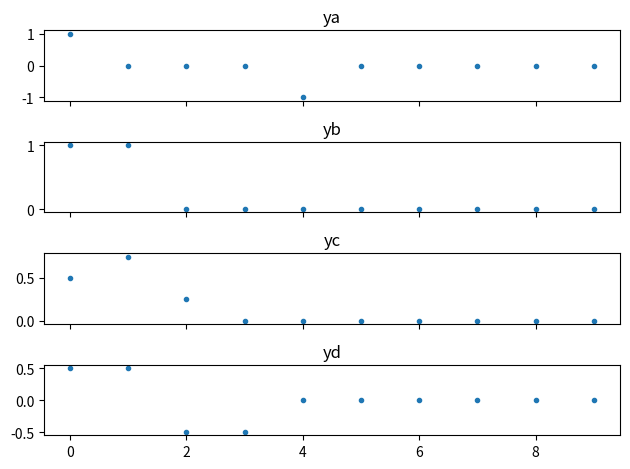

Python code for this plot:
import numpy as np
import matplotlib.pyplot as plt
from scipy.ndimage import shift

# Draw the unit impulse responses (the output sequences when the input is a
# unit sample impulse applied at time n=0) of the four processes listed
# in Problem 1.20. Let A = 0.5 for the leaky integrator. Assume that all sample values
# within the systems are zero at time n = 0

# set up our basic variables
num = 10
n = np.arange (num)
x = np.zeros (num)
x[0] = 1
y = np.zeros (num)

fig, axarr = plt.subplots (4, sharex=True)

# (a) a 4th-order comb filter: y(n) = x(n) – x(n–4),
ya = x - shift (x, 4)
axarr[0].plot(n, ya, '.')
axarr[0].set_title('ya')

print ("ya: ", ya)

# (b) an integrator: y(n) = x(n) + y(n–1),
yb = x
if True:
    yb += shift (yb, 1)
else:
    for i in n:
        yb[i] += yb[i-1]
axarr[1].plot(n, yb, '.')
axarr[1].set_title('yb')

print ("ya: ", ya)
print ("yb: ", yb)

# (c) a leaky integrator: y(n) = Ax(n) + (1–A)y(n–1) [the scalar value A is a real-valued constant in the range 0 <A<1],
A = .5
yc = A * x
yc += (1-A) * shift (yc, 1)
axarr[2].plot(n, yc, '.')
axarr[2].set_title('yc')

print ("ya: ", ya)
print ("yb: ", yb)
print ("yc: ", yc)

# (d) a differentiator: y(n) = 0.5x(n) – 0.5x(n-2)
yd = (.5 * x) - (.5 * shift (x, 2))
axarr[3].plot(n, yd, '.')
axarr[3].set_title('yd')

print ("ya: ", ya)
print ("yb: ", yb)
print ("yc: ", yc)
print ("yd: ", yd)

plt.tight_layout()
plt.show()
